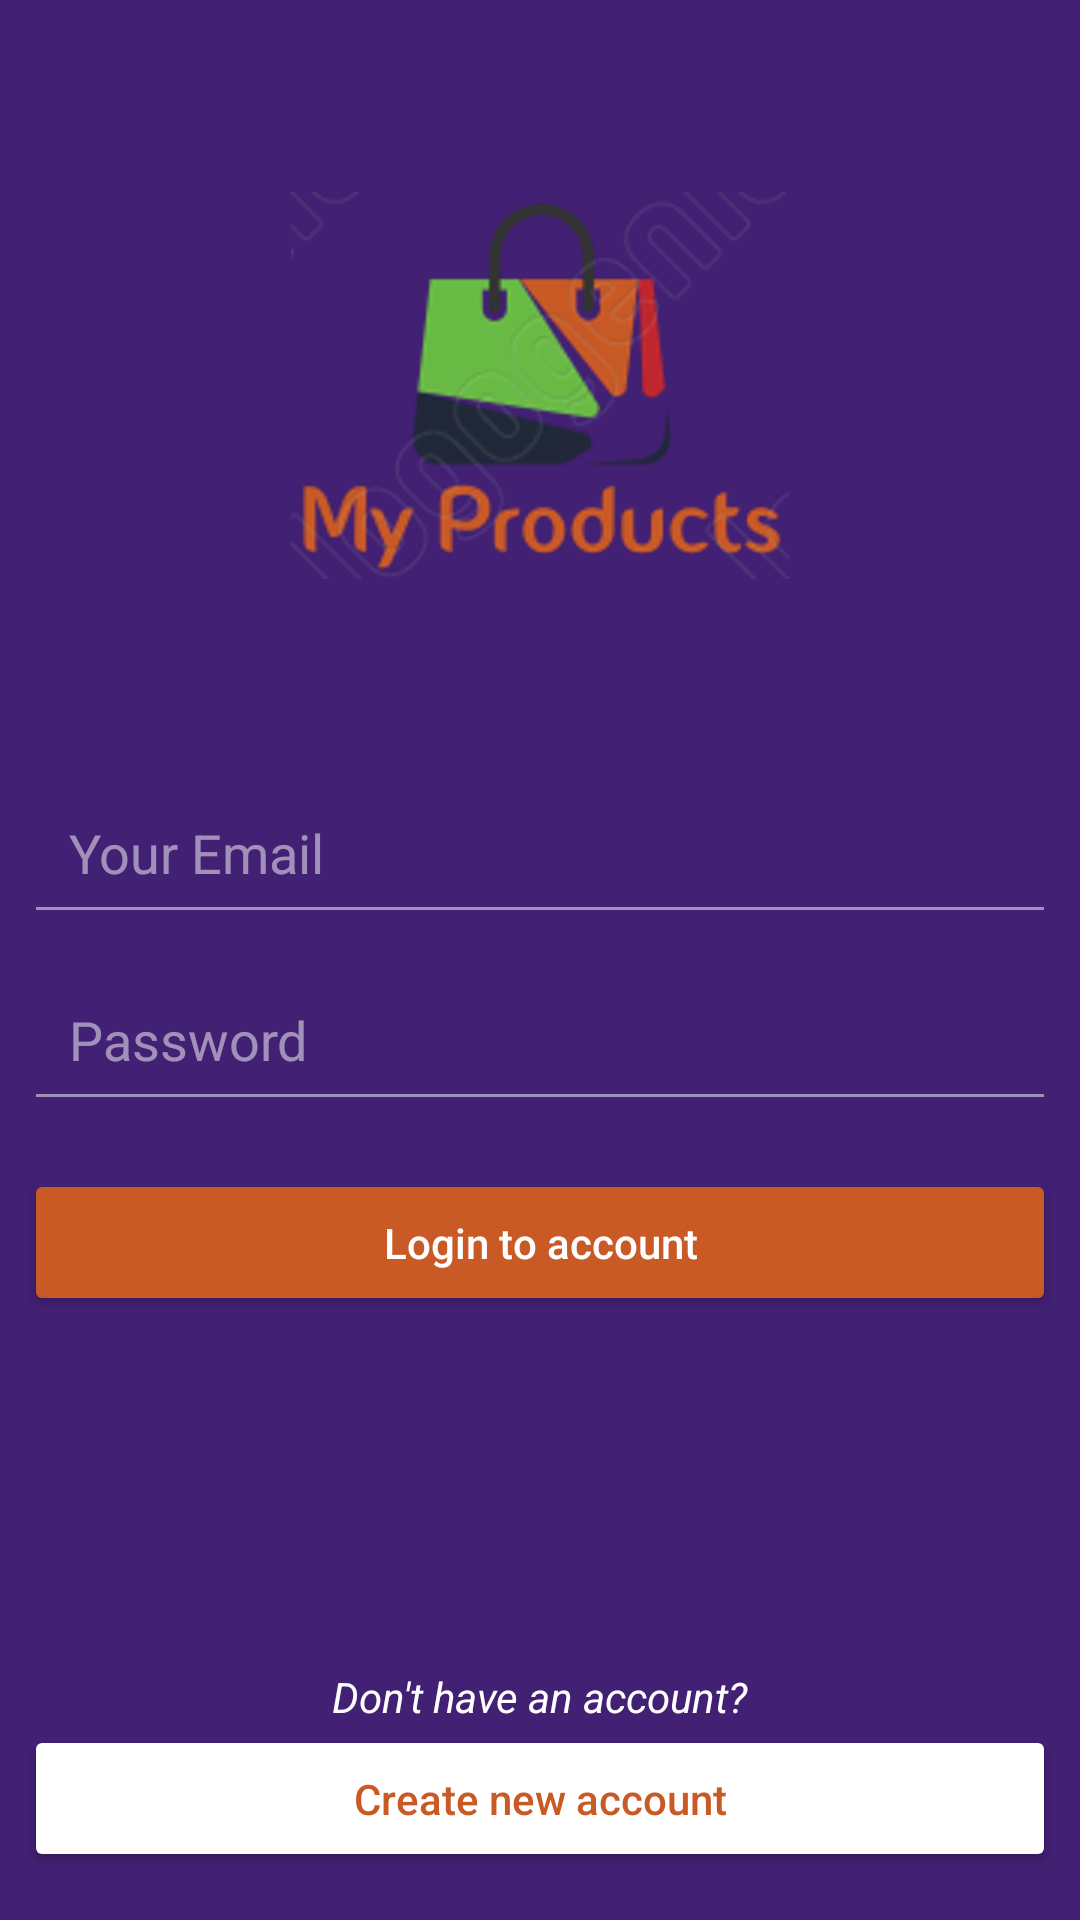

Reconstruct the res/layout file that produces this screen, plus the resources it refers to.
<!-- AndroidManifest.xml: application theme AppTheme -->
<!-- res/layout/activity_login.xml -->
<?xml version="1.0" encoding="utf-8"?>
<androidx.constraintlayout.widget.ConstraintLayout xmlns:android="http://schemas.android.com/apk/res/android"
    xmlns:app="http://schemas.android.com/apk/res-auto"
    xmlns:tools="http://schemas.android.com/tools"
    android:layout_width="match_parent"
    android:layout_height="match_parent"
    tools:context=".LoginActivity"
    android:background="@color/colorPrimary">

    <ImageView
        android:id="@+id/login_page_logo"
        android:layout_width="wrap_content"
        android:layout_height="wrap_content"
        android:layout_marginStart="8dp"
        android:layout_marginLeft="8dp"
        android:layout_marginTop="64dp"
        android:layout_marginEnd="8dp"
        android:layout_marginRight="8dp"
        app:layout_constraintEnd_toEndOf="parent"
        app:layout_constraintStart_toStartOf="parent"
        app:layout_constraintTop_toTopOf="parent"
        app:srcCompat="@drawable/my_products_logo" />

    <EditText
        android:id="@+id/login_email"
        android:layout_width="0dp"
        android:layout_height="wrap_content"
        android:layout_marginStart="8dp"
        android:layout_marginLeft="8dp"
        android:layout_marginTop="64dp"
        android:layout_marginEnd="8dp"
        android:layout_marginRight="8dp"
        android:backgroundTint="@color/whiteTransparentHalf"
        android:ems="10"
        android:hint="@string/your_email"
        android:inputType="textEmailAddress"
        android:padding="15dp"
        android:textColor="@android:color/white"
        android:textColorHint="@color/whiteTransparentHalf"
        app:layout_constraintEnd_toEndOf="parent"
        app:layout_constraintStart_toStartOf="parent"
        app:layout_constraintTop_toBottomOf="@+id/login_page_logo" />

    <EditText
        android:id="@+id/login_password"
        android:layout_width="0dp"
        android:layout_height="wrap_content"
        android:layout_marginStart="8dp"
        android:layout_marginLeft="8dp"
        android:layout_marginTop="8dp"
        android:layout_marginEnd="8dp"
        android:layout_marginRight="8dp"
        android:textColorHint="@color/whiteTransparentHalf"
        android:backgroundTint="@color/whiteTransparentHalf"
        android:ems="10"
        android:hint="@string/password"
        android:inputType="textPassword"
        android:padding="15dp"
        android:textColor="@android:color/white"
        app:layout_constraintEnd_toEndOf="parent"
        app:layout_constraintStart_toStartOf="parent"
        app:layout_constraintTop_toBottomOf="@+id/login_email" />

    <Button
        android:id="@+id/login_button"
        android:layout_width="0dp"
        android:layout_height="wrap_content"
        android:layout_marginStart="8dp"
        android:layout_marginLeft="8dp"
        android:layout_marginTop="16dp"
        android:layout_marginEnd="8dp"
        android:layout_marginRight="8dp"
        android:backgroundTint="@color/colorAccent"
        android:padding="15dp"
        android:onClick="loginToAccount"
        android:text="@string/button_login"
        android:textAllCaps="false"
        android:textColor="@android:color/white"
        app:layout_constraintEnd_toEndOf="parent"
        app:layout_constraintStart_toStartOf="parent"
        app:layout_constraintTop_toBottomOf="@+id/login_password" />

    <Button
        android:id="@+id/create_account"
        android:layout_width="0dp"
        android:layout_height="wrap_content"
        android:layout_marginStart="8dp"
        android:layout_marginLeft="8dp"
        android:layout_marginEnd="8dp"
        android:layout_marginRight="8dp"
        android:layout_marginBottom="16dp"
        android:backgroundTint="#ffffff"
        android:padding="15dp"
        android:onClick="createNewAccount"
        android:text="@string/button_createAc"
        android:textAllCaps="false"
        android:textColor="@color/colorAccent"
        app:layout_constraintBottom_toBottomOf="parent"
        app:layout_constraintEnd_toEndOf="parent"
        app:layout_constraintStart_toStartOf="parent" />

    <TextView
        android:id="@+id/profile_company_name"
        android:layout_width="wrap_content"
        android:layout_height="wrap_content"
        android:layout_marginStart="8dp"
        android:layout_marginLeft="8dp"
        android:layout_marginEnd="8dp"
        android:layout_marginRight="8dp"
        android:text="@string/no_account"
        android:textColor="@android:color/white"
        android:textStyle="italic"
        app:layout_constraintBottom_toTopOf="@+id/create_account"
        app:layout_constraintEnd_toEndOf="parent"
        app:layout_constraintStart_toStartOf="parent" />

    <ProgressBar
        android:id="@+id/login_progressBar"
        style="?android:attr/progressBarStyle"
        android:layout_width="wrap_content"
        android:layout_height="wrap_content"
        android:layout_marginStart="8dp"
        android:layout_marginLeft="8dp"
        android:layout_marginEnd="8dp"
        android:layout_marginRight="8dp"
        android:indeterminate="true"
        android:padding="10dp"
        android:visibility="invisible"
        app:layout_constraintEnd_toEndOf="parent"
        app:layout_constraintStart_toStartOf="parent"
        app:layout_constraintTop_toTopOf="parent" />
</androidx.constraintlayout.widget.ConstraintLayout>
<!-- resources referenced by this layout -->
<resources>
  <color name="colorAccent">#c95a26</color>
  <color name="colorPrimary">#df280260</color>
  <color name="whiteTransparentHalf">#80ffffff</color>
  <!-- drawable my_products_logo: png bitmap (drawable-hdpi, 27005 bytes) -->
  <string name="button_createAc">Create new account</string>
  <string name="button_login">Login to account</string>
  <string name="no_account">Don\'t have an account?</string>
  <string name="password">Password</string>
  <string name="your_email">Your Email</string>
  <style name="AppTheme" parent="Theme.AppCompat.Light.NoActionBar">
          
          <item name="colorPrimary">@color/colorPrimary</item>
          <item name="colorPrimaryDark">@color/colorPrimaryDark</item>
          <item name="colorAccent">@color/colorAccent</item>
      </style>
  <color name="colorPrimaryDark">#202839</color>
</resources>
